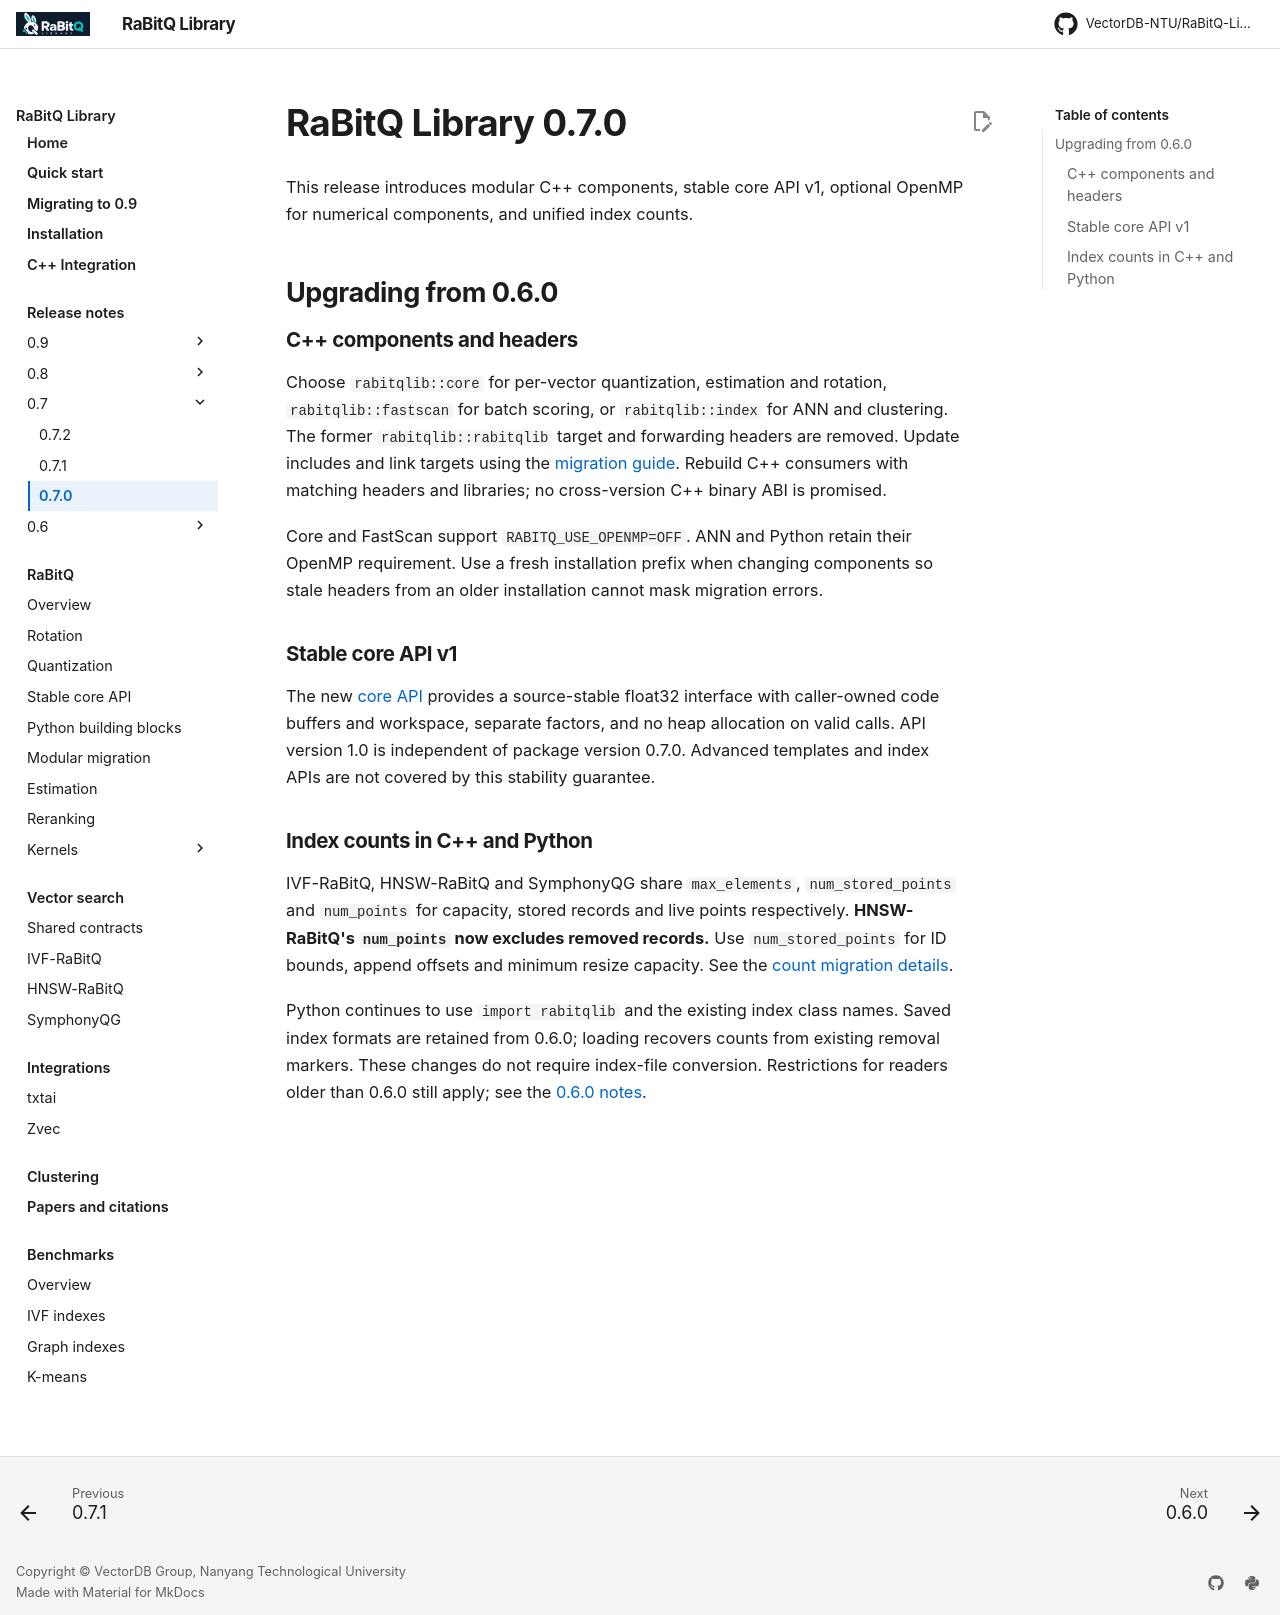

repository: VectorDB-NTU/RaBitQ-Library · page: releases/0.7.0/index.html · generator: mkdocs

# RaBitQ Library 0.7.0

This release introduces modular C++ components, stable core API v1, optional
OpenMP for numerical components, and unified index counts.

## Upgrading from 0.6.0

### C++ components and headers

Choose `rabitqlib::core` for per-vector quantization, estimation and rotation,
`rabitqlib::fastscan` for batch scoring, or `rabitqlib::index` for ANN and clustering.
The former `rabitqlib::rabitqlib` target and forwarding headers are removed.
Update includes and link targets using the [migration guide](../modular_migration.md).
Rebuild C++ consumers with matching headers and libraries; no cross-version
C++ binary ABI is promised.

Core and FastScan support `RABITQ_USE_OPENMP=OFF`. ANN and Python retain their
OpenMP requirement. Use a fresh installation prefix when changing components
so stale headers from an older installation cannot mask migration errors.

### Stable core API v1

The new [core API](../rabitq/core_api.md) provides a source-stable float32 interface
with caller-owned code buffers and workspace, separate factors, and no heap
allocation on valid calls. API version 1.0 is independent of package version 0.7.0.
Advanced templates and index APIs are not covered by this stability guarantee.

### Index counts in C++ and Python

IVF-RaBitQ, HNSW-RaBitQ and SymphonyQG share `max_elements`, `num_stored_points` and `num_points`
for capacity, stored records and live points respectively. **HNSW-RaBitQ's `num_points`
now excludes removed records.** Use `num_stored_points` for ID bounds, append
offsets and minimum resize capacity. See the
[count migration details](../modular_migration.md#unified-index-counts).

Python continues to use `import rabitqlib` and the existing index class names.
Saved index formats are retained from 0.6.0; loading recovers counts from existing
removal markers. These changes do not require index-file conversion. Restrictions
for readers older than 0.6.0 still apply; see the [0.6.0 notes](0.6.0.md).
